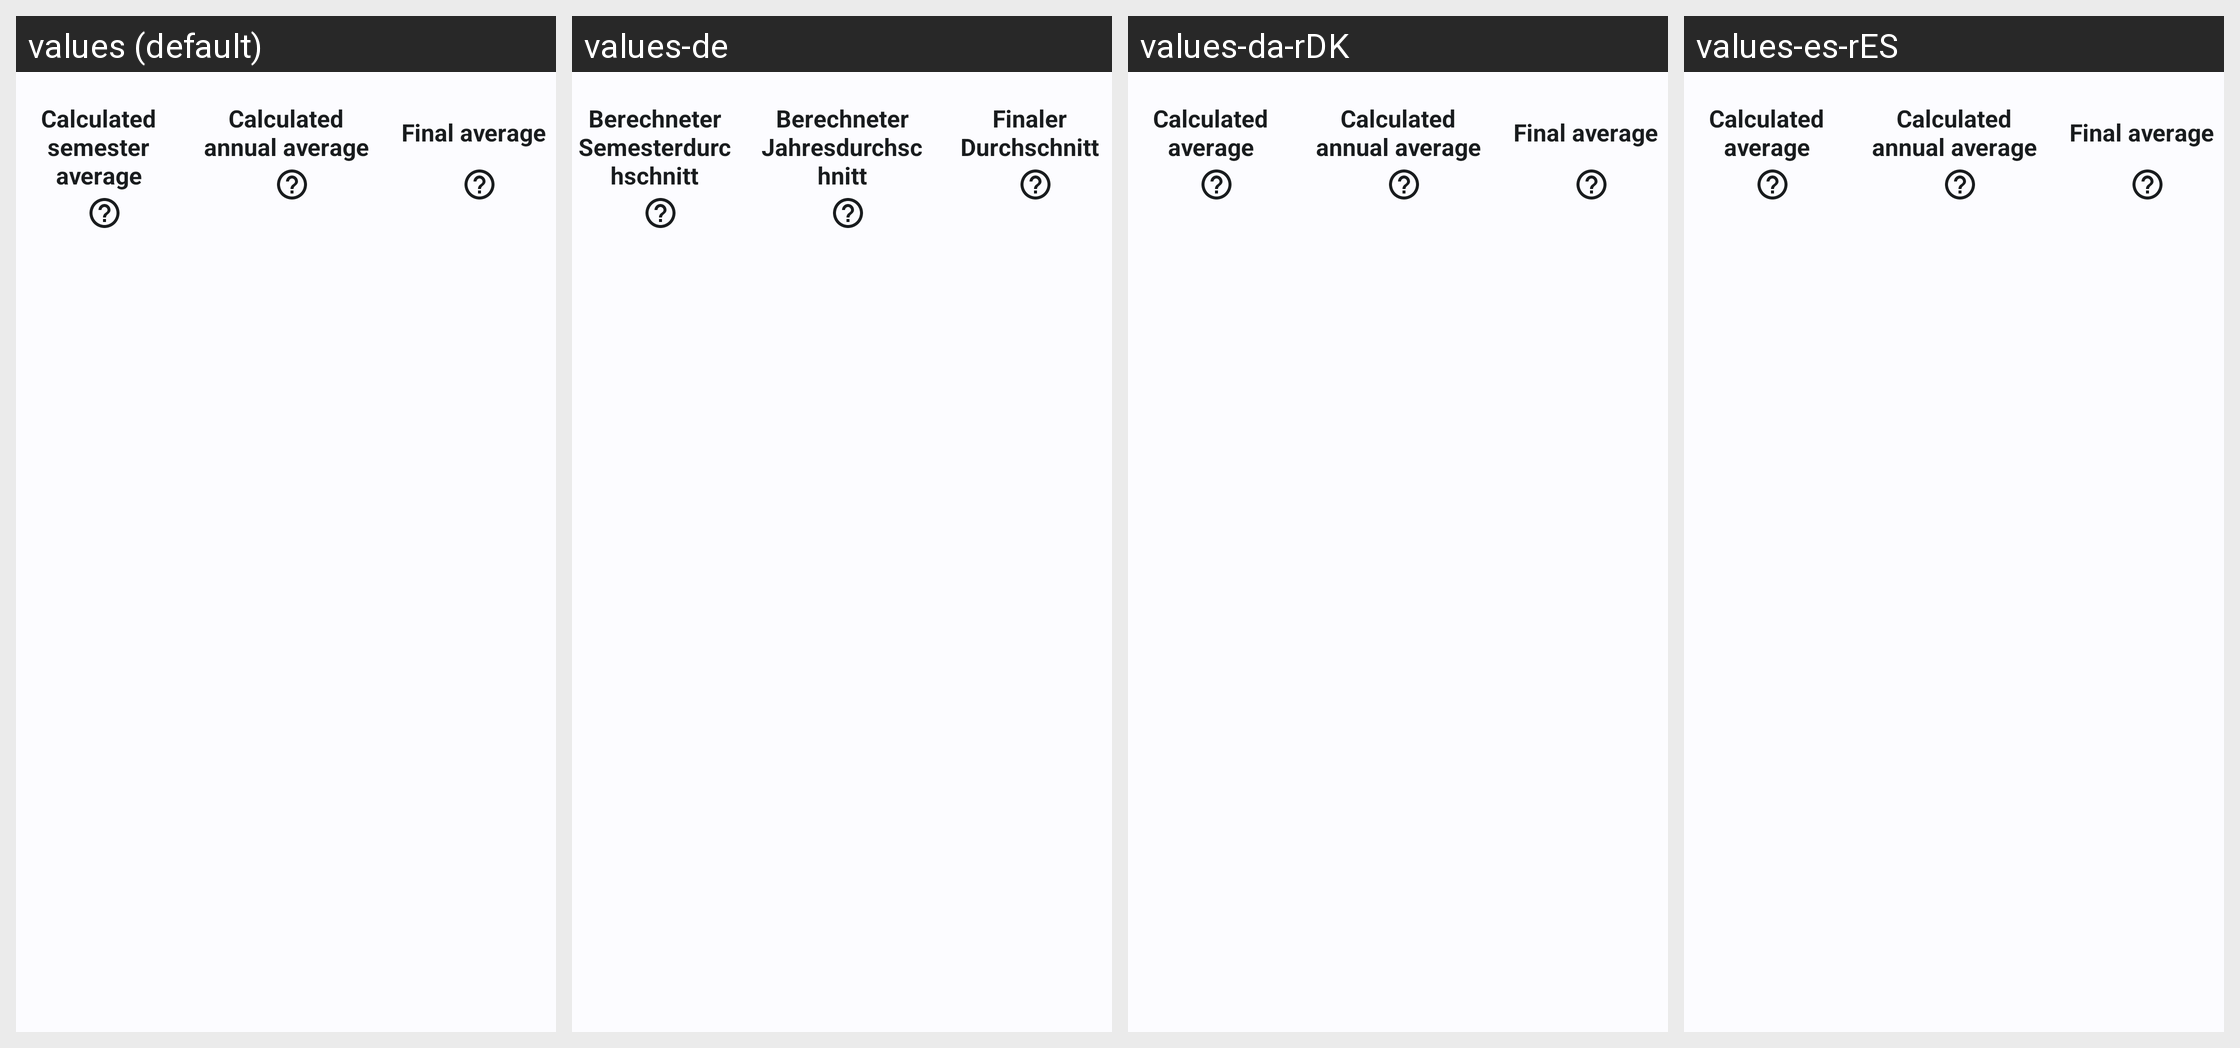

Translations of the strings shown on this Android screen, per locale in the grid:
Android screen res/layout/scrollable_header_grade_summary.xml rendered under 4 locales, left to right: values (default), values-de, values-da-rDK, values-es-rES. Device: Nexus 5 (rendered at 1080×1920; each locale shown at half size, 540×960, under a caption strip naming it); theme WulkanowyTheme.
Other locales in the repository, not shown: values-cs, values-cs-rCZ, values-csb-rPL, values-it-rIT, values-lt, values-pl, values-ru, values-sk, values-sk-rSK, values-uk.
Strings drawn on this screen, with the default value and each locale's value (text and hints the layout hard-codes, and strings that could not be matched under every locale, appear in the picture but are not listed):

grade_summary_calculated_average
  values: Calculated semester average
  values-de: Berechneter Semesterdurchschnitt
  values-da-rDK: Calculated average
  values-es-rES: Calculated average

grade_summary_calculated_average_annual
  values: Calculated annual average
  values-de: Berechneter Jahresdurchschnitt
  values-da-rDK: Calculated annual average  [not translated; the default value is used]
  values-es-rES: Calculated annual average  [not translated; the default value is used]

grade_summary_final_average
  values: Final average
  values-de: Finaler Durchschnitt
  values-da-rDK: Final average
  values-es-rES: Final average
